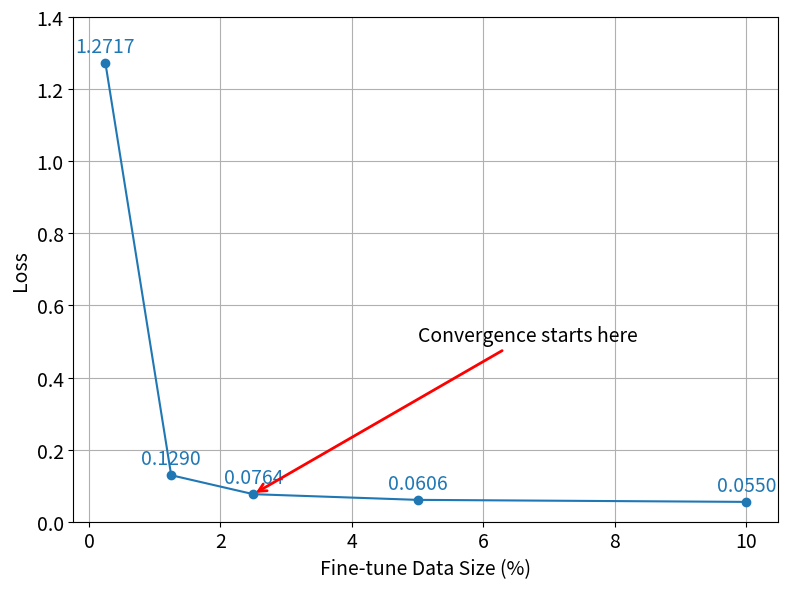

Write the Python code that produced this figure.
import matplotlib.pyplot as plt

# 資料
data_sizes = [0.25, 1.25, 2.5, 5, 10]
loss = [1.2717, 0.1290, 0.0764, 0.0606, 0.0550]

# 畫圖
fig, ax = plt.subplots(figsize=(8, 6))

# 畫 Loss 曲線
ax.plot(data_sizes, loss, marker='o', color='tab:blue')
ax.set_xlabel('Fine-tune Data Size (%)', fontsize=14)
ax.set_ylabel('Loss', fontsize=14)
ax.tick_params(axis='x', labelsize=14)
ax.tick_params(axis='y', labelsize=14)
ax.set_ylim(0, 1.4)
ax.grid(True)

# 標註每個點的數值
for x, y in zip(data_sizes, loss):
    ax.text(x, y + 0.03, f'{y:.4f}', ha='center', fontsize=14, color='tab:blue')

# 在 2.5% 的地方標示收斂點
converge_x = 2.5
converge_y = 0.0764
ax.annotate('Convergence starts here',
            xy=(converge_x, converge_y),
            xytext=(5, 0.5),
            fontsize=14,
            arrowprops=dict(arrowstyle="->", lw=2, color='red'))

plt.tight_layout()
plt.show()
